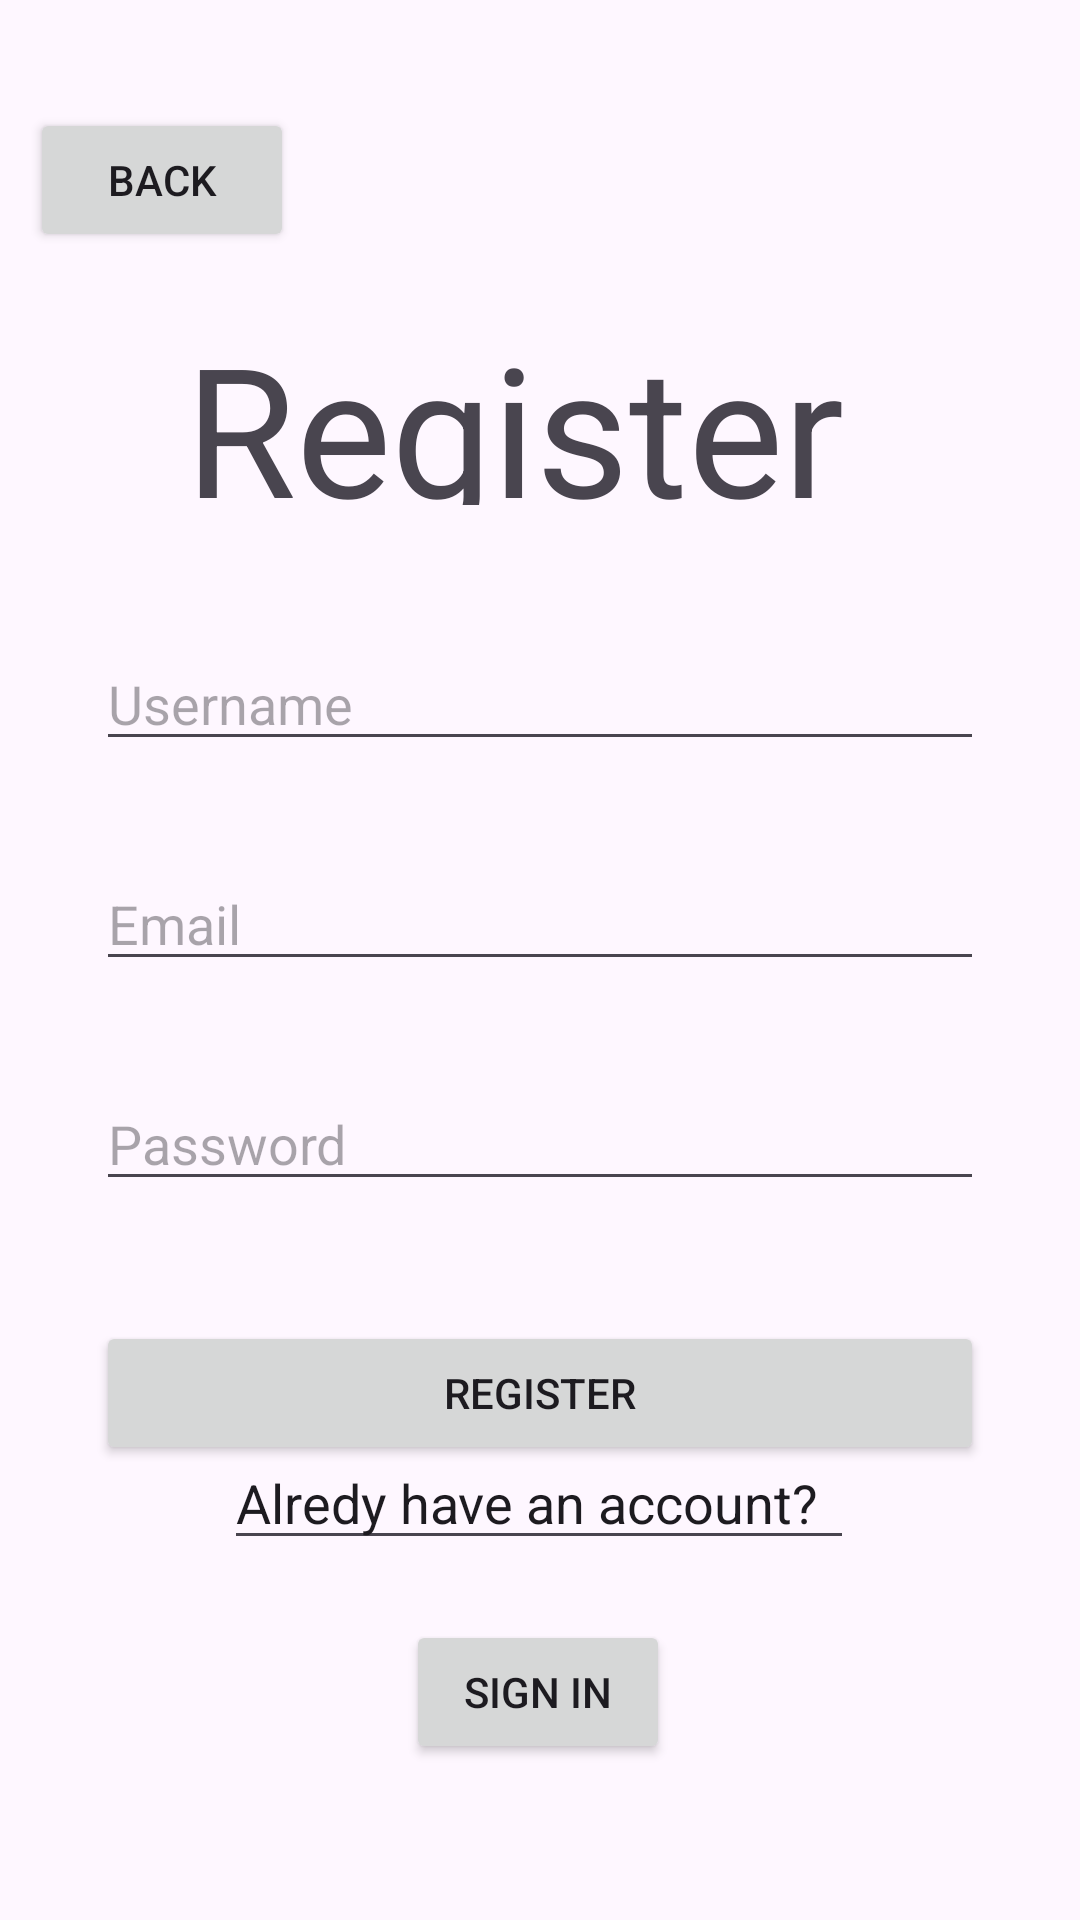

The Android layout XML behind this screen, and the referenced resources:
<!-- AndroidManifest.xml: application theme Theme.PyProject -->
<!-- res/layout/activity_register.xml -->
<?xml version="1.0" encoding="utf-8"?>
<androidx.constraintlayout.widget.ConstraintLayout xmlns:android="http://schemas.android.com/apk/res/android"
    xmlns:app="http://schemas.android.com/apk/res-auto"
    xmlns:tools="http://schemas.android.com/tools"
    android:layout_width="match_parent"
    android:layout_height="match_parent"
    tools:context=".RegisterActivity">

    <TextView
        android:id="@+id/registerTextView"
        android:layout_width="237dp"
        android:layout_height="66dp"
        android:text="Register"
        android:textSize="60sp"
        app:layout_constraintBottom_toBottomOf="parent"
        app:layout_constraintEnd_toEndOf="parent"
        app:layout_constraintStart_toStartOf="parent"
        app:layout_constraintTop_toTopOf="parent"
        app:layout_constraintVertical_bias="0.178" />

    <EditText
        android:id="@+id/usernameEditText"
        android:layout_width="0dp"
        android:layout_height="wrap_content"
        android:layout_marginStart="32dp"
        android:layout_marginTop="44dp"
        android:layout_marginEnd="32dp"
        android:ems="10"
        android:hint="Username"
        android:inputType="text"
        app:layout_constraintEnd_toEndOf="parent"
        app:layout_constraintHorizontal_bias="0.0"
        app:layout_constraintStart_toStartOf="parent"
        app:layout_constraintTop_toBottomOf="@+id/registerTextView" />

    <EditText
        android:id="@+id/emailEditText"
        android:layout_width="0dp"
        android:layout_height="wrap_content"
        android:layout_marginStart="32dp"
        android:layout_marginTop="32dp"
        android:layout_marginEnd="32dp"
        android:ems="10"
        android:hint="Email"
        android:inputType="textEmailAddress"
        app:layout_constraintEnd_toEndOf="parent"
        app:layout_constraintHorizontal_bias="0.0"
        app:layout_constraintStart_toStartOf="parent"
        app:layout_constraintTop_toBottomOf="@+id/usernameEditText" />

    <EditText
        android:id="@+id/passwordEditText"
        android:layout_width="0dp"
        android:layout_height="wrap_content"
        android:layout_marginStart="32dp"
        android:layout_marginTop="32dp"
        android:layout_marginEnd="32dp"
        android:ems="10"
        android:hint="Password"
        android:inputType="textPassword"
        app:layout_constraintEnd_toEndOf="parent"
        app:layout_constraintHorizontal_bias="0.0"
        app:layout_constraintStart_toStartOf="parent"
        app:layout_constraintTop_toBottomOf="@+id/emailEditText" />

    <Button
        android:id="@+id/registerButton"
        android:layout_width="0dp"
        android:layout_height="wrap_content"
        android:layout_marginStart="32dp"
        android:layout_marginTop="40dp"
        android:layout_marginEnd="32dp"
        android:text="Register"
        app:layout_constraintEnd_toEndOf="parent"
        app:layout_constraintHorizontal_bias="0.0"
        app:layout_constraintStart_toStartOf="parent"
        app:layout_constraintTop_toBottomOf="@+id/passwordEditText" />

    <Button
        android:id="@+id/backButton"
        android:layout_width="wrap_content"
        android:layout_height="wrap_content"
        android:layout_marginTop="36dp"
        android:text="Back"
        app:layout_constraintEnd_toEndOf="parent"
        app:layout_constraintHorizontal_bias="0.037"
        app:layout_constraintStart_toStartOf="parent"
        app:layout_constraintTop_toTopOf="parent" />

    <EditText
        android:id="@+id/haveAccount"
        android:layout_width="wrap_content"
        android:layout_height="wrap_content"
        android:layout_marginBottom="20dp"
        android:ems="10"
        android:inputType="text"
        android:text="Alredy have an account?"
        app:layout_constraintBottom_toTopOf="@+id/SignIn"
        app:layout_constraintEnd_toEndOf="parent"
        app:layout_constraintHorizontal_bias="0.497"
        app:layout_constraintStart_toStartOf="parent" />

    <Button
        android:id="@+id/SignIn"
        android:layout_width="wrap_content"
        android:layout_height="wrap_content"
        android:layout_marginBottom="52dp"
        android:text="Sign In"
        app:layout_constraintBottom_toBottomOf="parent"
        app:layout_constraintEnd_toEndOf="parent"
        app:layout_constraintHorizontal_bias="0.498"
        app:layout_constraintStart_toStartOf="parent" />

</androidx.constraintlayout.widget.ConstraintLayout>
<!-- resources referenced by this layout -->
<resources>
  <style name="Theme.PyProject" parent="Base.Theme.PyProject" />
  <style name="Base.Theme.PyProject" parent="Theme.Material3.DayNight.NoActionBar">
          
          
      </style>
</resources>
